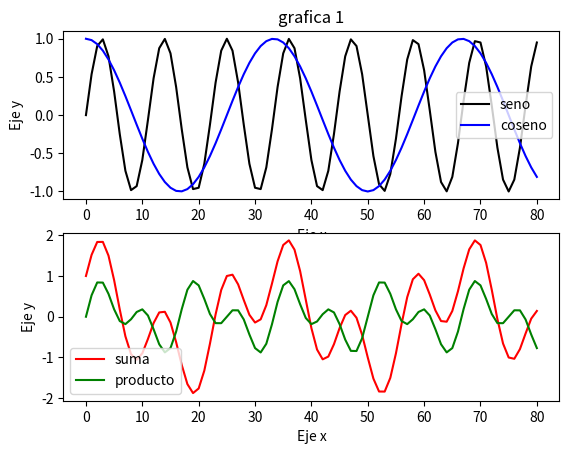

The matplotlib source for this figure:
import numpy as np
import matplotlib.pyplot as plt

#a
a = np.array([67.1,1,-0.3,5.2,-6])
b = np.array([1,3,2.2,5.1,1])

#b
print(np.dot(a,b))

#c
print(a*b)

#d
A = np.array([[2,-1,-3],[4,-1.5,-2.5],[7.3,-0.9,-0.2]])

#e
print(np.transpose(A))

#f
Matriz = np.ones((3,3))
redondear = np.round(a) #redondea al mas cercano
ceil = np.ceil(a) #redondea arriba
floor = np.floor(a) #redondea abajo

#g,h,i
print(A[0,2])
print(A[1,:])
print(A.shape)

#j,k,l,m,n
x = np.arange(0,81)
y1 = np.sin(np.pi*0.18*x)
y2 = np.cos(2*np.pi*0.03*x)
y3 = y1+y2
y4 = y1*y2
fig, (ax1, ax2) = plt.subplots(2, 1)

ax1.plot(x,y1,label= 'seno', color = 'black')
ax1.plot(x,y2, label = 'coseno', color = 'blue')

ax1.set_title('grafica 1')
ax1.set_xlabel('Eje x')
ax1.set_ylabel('Eje y')
ax1.legend()

ax2.plot(x,y3, label='suma', color = 'red')
ax2.plot(x,y4, label = 'producto', color = 'green')


ax2.set_xlabel('Eje x')
ax2.set_ylabel('Eje y')
ax2.legend()

plt.plot()

plt.show()